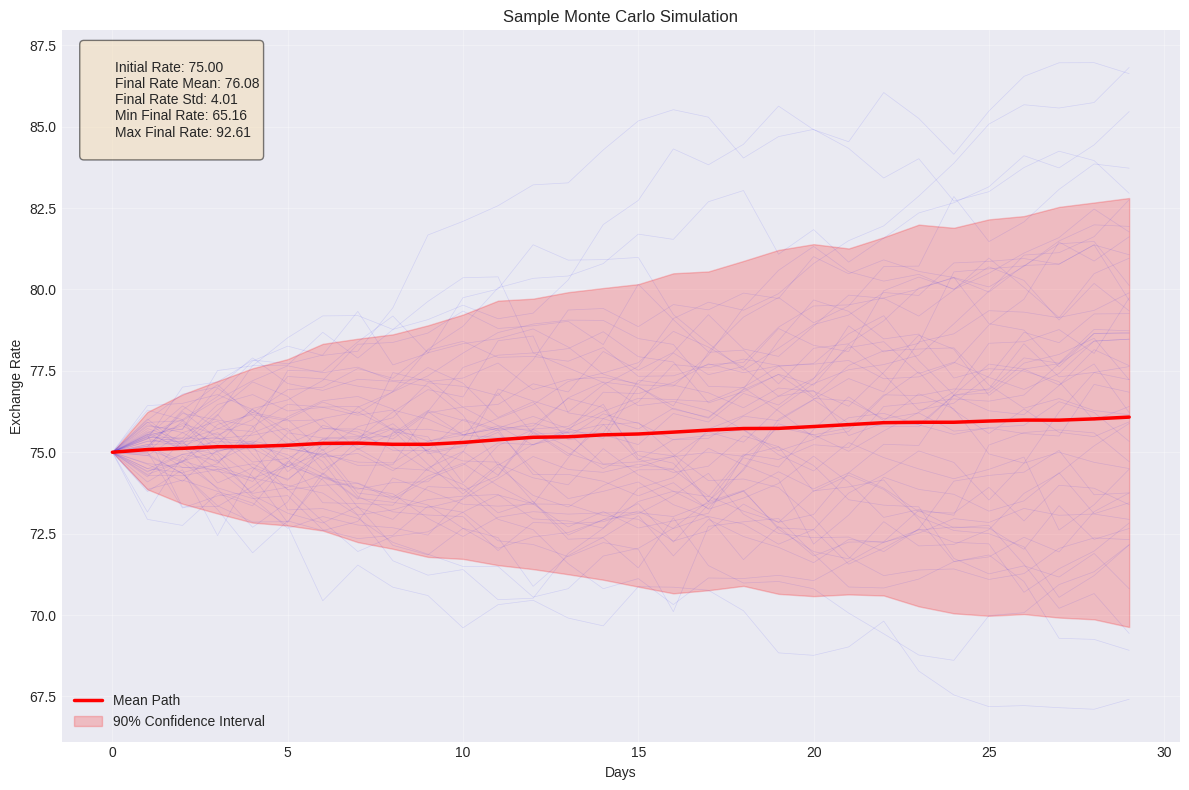
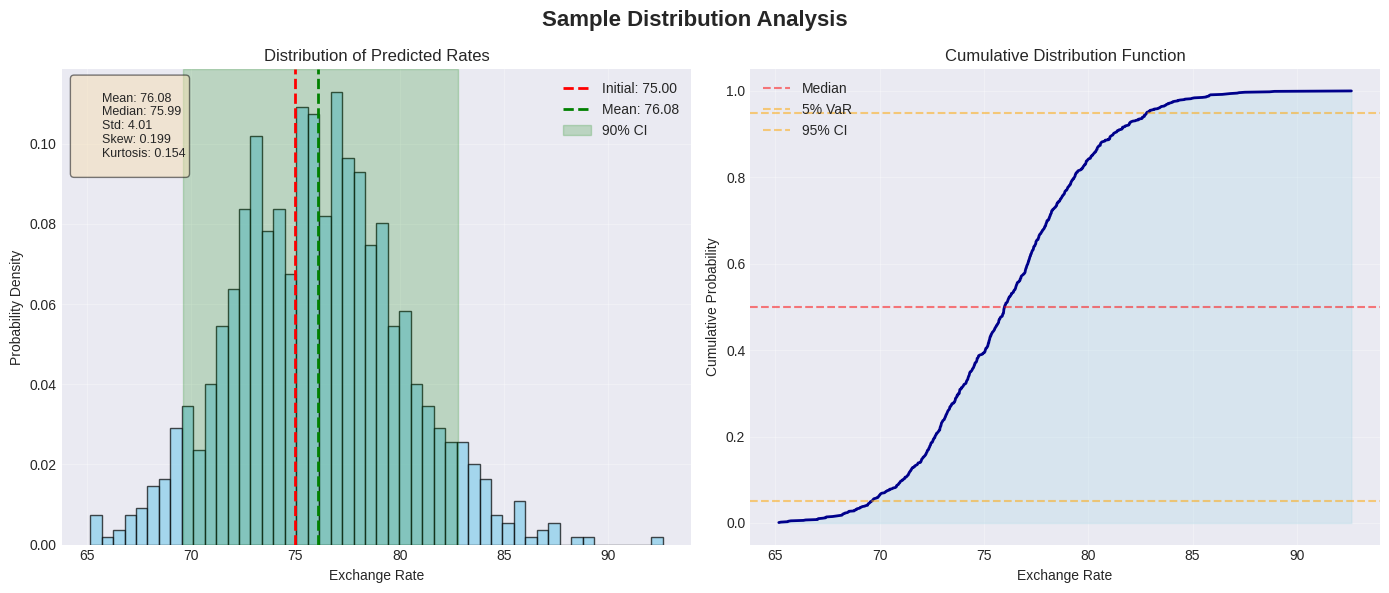

Write Python code to recreate these figures, in order.
"""
Visualization module for Monte Carlo simulation results
Author: [Your Name]
"""

import matplotlib.pyplot as plt
import numpy as np
import pandas as pd
from typing import Optional
import matplotlib


class MonteCarloVisualizer:
    """
    Visualization tools for Monte Carlo simulation results
    """
    
    def __init__(self, figsize=(12, 8)):
        """
        Initialize the visualizer
        
        Parameters:
        -----------
        figsize : tuple
            Figure size (width, height)
        """
        self.figsize = figsize
        plt.style.use('seaborn-v0_8-darkgrid')
        
    def plot_simulation_paths(self, simulations: np.ndarray, n_paths: int = 100, 
                            title: str = "Monte Carlo Simulation Paths", 
                            save_path: Optional[str] = None):
        """
        Plot Monte Carlo simulation paths
        
        Parameters:
        -----------
        simulations : np.ndarray
            Array of simulated paths
        n_paths : int
            Number of paths to display (for clarity)
        title : str
            Plot title
        save_path : str, optional
            Path to save the figure
        """
        fig, ax = plt.subplots(figsize=self.figsize)
        
        # Plot a subset of paths for clarity
        if n_paths < simulations.shape[0]:
            indices = np.random.choice(simulations.shape[0], n_paths, replace=False)
            paths_to_plot = simulations[indices]
        else:
            paths_to_plot = simulations
        
        # Plot individual paths
        for i in range(paths_to_plot.shape[0]):
            ax.plot(paths_to_plot[i], alpha=0.1, color='blue', linewidth=0.5)
        
        # Calculate and plot mean path
        mean_path = np.mean(simulations, axis=0)
        ax.plot(mean_path, color='red', linewidth=2.5, label='Mean Path')
        
        # Calculate and plot confidence intervals
        lower_bound = np.percentile(simulations, 5, axis=0)
        upper_bound = np.percentile(simulations, 95, axis=0)
        ax.fill_between(range(len(mean_path)), lower_bound, upper_bound, 
                       alpha=0.2, color='red', label='90% Confidence Interval')
        
        ax.set_xlabel('Days')
        ax.set_ylabel('Exchange Rate')
        ax.set_title(title)
        ax.legend()
        ax.grid(True, alpha=0.3)
        
        # Add text box with statistics
        final_rates = simulations[:, -1]
        stats_text = f"""
        Initial Rate: {simulations[0, 0]:.2f}
        Final Rate Mean: {np.mean(final_rates):.2f}
        Final Rate Std: {np.std(final_rates):.2f}
        Min Final Rate: {np.min(final_rates):.2f}
        Max Final Rate: {np.max(final_rates):.2f}
        """
        
        plt.text(0.02, 0.98, stats_text, transform=ax.transAxes, fontsize=10,
                verticalalignment='top', bbox=dict(boxstyle='round', facecolor='wheat', alpha=0.5))
        
        plt.tight_layout()
        
        if save_path:
            plt.savefig(save_path, dpi=300, bbox_inches='tight')
            print(f"Figure saved to {save_path}")
        
        plt.show()
    
    def plot_final_distribution(self, predicted_rates: np.ndarray, 
                              initial_rate: float,
                              title: str = "Predicted Exchange Rate Distribution",
                              save_path: Optional[str] = None):
        """
        Plot distribution of predicted final rates
        
        Parameters:
        -----------
        predicted_rates : np.ndarray
            Array of predicted final rates
        initial_rate : float
            Initial exchange rate for reference
        title : str
            Plot title
        save_path : str, optional
            Path to save the figure
        """
        fig, (ax1, ax2) = plt.subplots(1, 2, figsize=(14, 6))
        
        # Plot 1: Histogram with KDE
        ax1.hist(predicted_rates, bins=50, density=True, alpha=0.7, color='skyblue', edgecolor='black')
        
        # Add vertical lines
        ax1.axvline(initial_rate, color='red', linestyle='--', linewidth=2, label=f'Initial: {initial_rate:.2f}')
        ax1.axvline(np.mean(predicted_rates), color='green', linestyle='--', linewidth=2, 
                   label=f'Mean: {np.mean(predicted_rates):.2f}')
        
        # Add shaded confidence intervals
        ci_90 = np.percentile(predicted_rates, [5, 95])
        ax1.axvspan(ci_90[0], ci_90[1], alpha=0.2, color='green', label='90% CI')
        
        ax1.set_xlabel('Exchange Rate')
        ax1.set_ylabel('Probability Density')
        ax1.set_title('Distribution of Predicted Rates')
        ax1.legend()
        ax1.grid(True, alpha=0.3)
        
        # Add statistics text
        stats_text = f"""
        Mean: {np.mean(predicted_rates):.2f}
        Median: {np.median(predicted_rates):.2f}
        Std: {np.std(predicted_rates):.2f}
        Skew: {pd.Series(predicted_rates).skew():.3f}
        Kurtosis: {pd.Series(predicted_rates).kurtosis():.3f}
        """
        
        ax1.text(0.02, 0.98, stats_text, transform=ax1.transAxes, fontsize=9,
                verticalalignment='top', bbox=dict(boxstyle='round', facecolor='wheat', alpha=0.5))
        
        # Plot 2: Cumulative distribution
        sorted_rates = np.sort(predicted_rates)
        cdf = np.arange(1, len(sorted_rates) + 1) / len(sorted_rates)
        
        ax2.plot(sorted_rates, cdf, linewidth=2, color='darkblue')
        ax2.fill_between(sorted_rates, cdf, alpha=0.3, color='lightblue')
        
        # Add reference lines
        ax2.axhline(0.5, color='red', linestyle='--', alpha=0.5, label='Median')
        ax2.axhline(0.05, color='orange', linestyle='--', alpha=0.5, label='5% VaR')
        ax2.axhline(0.95, color='orange', linestyle='--', alpha=0.5, label='95% CI')
        
        ax2.set_xlabel('Exchange Rate')
        ax2.set_ylabel('Cumulative Probability')
        ax2.set_title('Cumulative Distribution Function')
        ax2.legend()
        ax2.grid(True, alpha=0.3)
        
        plt.suptitle(title, fontsize=16, fontweight='bold')
        plt.tight_layout()
        
        if save_path:
            plt.savefig(save_path, dpi=300, bbox_inches='tight')
            print(f"Figure saved to {save_path}")
        
        plt.show()
    
    def plot_risk_metrics(self, model, initial_investment: float = 10000,
                         save_path: Optional[str] = None):
        """
        Plot Value at Risk and other risk metrics
        
        Parameters:
        -----------
        model : CurrencyMonteCarlo
            Monte Carlo model with simulation results
        initial_investment : float
            Initial investment amount
        save_path : str, optional
            Path to save the figure
        """
        if model.predicted_rates is None:
            raise ValueError("Run simulation first")
        
        fig, ((ax1, ax2), (ax3, ax4)) = plt.subplots(2, 2, figsize=(14, 10))
        
        # Plot 1: VaR at different confidence levels
        confidence_levels = np.arange(0.90, 0.995, 0.01)
        var_values = []
        
        for cl in confidence_levels:
            var_stats = model.calculate_var(cl, initial_investment)
            var_values.append(var_stats['var_percent'])
        
        ax1.plot(confidence_levels * 100, var_values, marker='o', linewidth=2, color='darkred')
        ax1.fill_between(confidence_levels * 100, var_values, alpha=0.3, color='lightcoral')
        
        ax1.set_xlabel('Confidence Level (%)')
        ax1.set_ylabel('Value at Risk (%)')
        ax1.set_title('VaR vs Confidence Level')
        ax1.grid(True, alpha=0.3)
        
        # Add VaR 95% marker
        var_95 = model.calculate_var(0.95, initial_investment)
        ax1.axvline(95, color='blue', linestyle='--', alpha=0.7, 
                   label=f"VaR 95%: {var_95['var_percent']:.2f}%")
        ax1.legend()
        
        # Plot 2: Loss distribution
        returns = (model.predicted_rates - model.initial_rate) / model.initial_rate * 100
        ax2.hist(returns, bins=50, density=True, alpha=0.7, color='lightblue', edgecolor='black')
        
        # Add VaR lines
        ax2.axvline(var_95['var_percent'], color='red', linestyle='--', linewidth=2,
                   label=f"VaR 95%: {var_95['var_percent']:.2f}%")
        
        ax2.axvspan(-100, var_95['var_percent'], alpha=0.2, color='red', label='Worst 5% Losses')
        ax2.axvline(0, color='black', linestyle='-', linewidth=1, alpha=0.5)
        
        ax2.set_xlabel('Return (%)')
        ax2.set_ylabel('Probability Density')
        ax2.set_title('Return Distribution with VaR')
        ax2.legend()
        ax2.grid(True, alpha=0.3)
        
        # Plot 3: Probability of reaching target rates
        target_rates = np.linspace(model.initial_rate * 0.8, model.initial_rate * 1.2, 20)
        probabilities = []
        
        for target in target_rates:
            prob = model.calculate_probability(target)
            probabilities.append(prob * 100)
        
        ax3.plot(target_rates, probabilities, marker='o', linewidth=2, color='darkgreen')
        ax3.fill_between(target_rates, probabilities, alpha=0.3, color='lightgreen')
        
        ax3.axvline(model.initial_rate, color='red', linestyle='--', alpha=0.7,
                   label=f'Current: {model.initial_rate:.2f}')
        ax3.axhline(50, color='black', linestyle='--', alpha=0.5, label='50% Probability')
        
        ax3.set_xlabel('Target Exchange Rate')
        ax3.set_ylabel('Probability (%)')
        ax3.set_title('Probability of Reaching Target Rate')
        ax3.legend()
        ax3.grid(True, alpha=0.3)
        
        # Plot 4: Risk-return scatter
        mean_returns = (np.mean(model.predicted_rates) - model.initial_rate) / model.initial_rate * 100
        volatility = np.std(model.predicted_rates) / model.initial_rate * 100
        
        ax4.scatter(volatility, mean_returns, s=200, color='darkblue', alpha=0.7, 
                   edgecolors='black', linewidth=2)
        
        # Add reference lines
        ax4.axhline(0, color='black', linestyle='-', alpha=0.3)
        ax4.axvline(0, color='black', linestyle='-', alpha=0.3)
        
        ax4.set_xlabel('Volatility (%)')
        ax4.set_ylabel('Expected Return (%)')
        ax4.set_title('Risk-Return Profile')
        ax4.grid(True, alpha=0.3)
        
        # Add text annotation
        scatter_text = f"""
        Expected Return: {mean_returns:.2f}%
        Volatility: {volatility:.2f}%
        Sharpe Ratio: {mean_returns/volatility:.3f}
        """
        
        ax4.text(0.02, 0.98, scatter_text, transform=ax4.transAxes, fontsize=9,
                verticalalignment='top', bbox=dict(boxstyle='round', facecolor='wheat', alpha=0.5))
        
        plt.suptitle('Risk Analysis Dashboard', fontsize=16, fontweight='bold')
        plt.tight_layout()
        
        if save_path:
            plt.savefig(save_path, dpi=300, bbox_inches='tight')
            print(f"Figure saved to {save_path}")
        
        plt.show()
    
    def plot_multi_currency_comparison(self, multi_model, 
                                      save_path: Optional[str] = None):
        """
        Plot comparison of multiple currency pairs
        
        Parameters:
        -----------
        multi_model : MultiCurrencyMonteCarlo
            Multi-currency Monte Carlo model
        save_path : str, optional
            Path to save the figure
        """
        comparison_df = multi_model.get_comparison()
        
        if comparison_df.empty:
            print("No simulation results available")
            return
        
        fig, ((ax1, ax2), (ax3, ax4)) = plt.subplots(2, 2, figsize=(15, 12))
        
        # Plot 1: Initial vs Predicted rates
        x = range(len(comparison_df))
        width = 0.35
        
        ax1.bar([i - width/2 for i in x], comparison_df['Initial Rate'], width, 
               label='Initial Rate', color='skyblue', alpha=0.7)
        ax1.bar([i + width/2 for i in x], comparison_df['Predicted Mean'], width,
               label='Predicted Mean', color='lightcoral', alpha=0.7)
        
        ax1.set_xlabel('Currency Pair')
        ax1.set_ylabel('Exchange Rate')
        ax1.set_title('Initial vs Predicted Exchange Rates')
        ax1.set_xticks(x)
        ax1.set_xticklabels(comparison_df['Currency Pair'], rotation=45)
        ax1.legend()
        ax1.grid(True, alpha=0.3, axis='y')
        
        # Add value labels on bars
        for i, (init, pred) in enumerate(zip(comparison_df['Initial Rate'], 
                                           comparison_df['Predicted Mean'])):
            ax1.text(i - width/2, init + init*0.01, f'{init:.2f}', 
                    ha='center', va='bottom', fontsize=8)
            ax1.text(i + width/2, pred + pred*0.01, f'{pred:.2f}', 
                    ha='center', va='bottom', fontsize=8)
        
        # Plot 2: Risk comparison (VaR)
        ax2.bar(x, comparison_df['VaR 95.0%'], color='lightgreen', alpha=0.7)
        
        ax2.set_xlabel('Currency Pair')
        ax2.set_ylabel('VaR 95% (%)')
        ax2.set_title('Value at Risk Comparison')
        ax2.set_xticks(x)
        ax2.set_xticklabels(comparison_df['Currency Pair'], rotation=45)
        ax2.grid(True, alpha=0.3, axis='y')
        
        # Add value labels on bars
        for i, var in enumerate(comparison_df['VaR 95.0%']):
            ax2.text(i, var + 0.1, f'{var:.1f}%', ha='center', va='bottom', fontsize=8)
        
        # Plot 3: Volatility comparison
        volatility_colors = plt.cm.RdYlGn_r(comparison_df['Std Dev'] / comparison_df['Std Dev'].max())
        ax3.bar(x, comparison_df['Std Dev'], color=volatility_colors, alpha=0.7)
        
        ax3.set_xlabel('Currency Pair')
        ax3.set_ylabel('Standard Deviation')
        ax3.set_title('Volatility Comparison')
        ax3.set_xticks(x)
        ax3.set_xticklabels(comparison_df['Currency Pair'], rotation=45)
        ax3.grid(True, alpha=0.3, axis='y')
        
        # Add value labels on bars
        for i, std in enumerate(comparison_df['Std Dev']):
            ax3.text(i, std + std*0.01, f'{std:.3f}', ha='center', va='bottom', fontsize=8)
        
        # Plot 4: Risk-return scatter for all currencies
        for idx, row in comparison_df.iterrows():
            ax4.scatter(row['Std Dev'], 
                       (row['Predicted Mean'] - row['Initial Rate']) / row['Initial Rate'] * 100,
                       s=row['VaR 95.0%'] * 50,  # Bubble size based on VaR
                       label=row['Currency Pair'],
                       alpha=0.6,
                       edgecolors='black')
            
            # Add currency pair label
            ax4.annotate(row['Currency Pair'], 
                        (row['Std Dev'], 
                         (row['Predicted Mean'] - row['Initial Rate']) / row['Initial Rate'] * 100),
                        textcoords="offset points",
                        xytext=(0,10),
                        ha='center',
                        fontsize=9)
        
        ax4.axhline(0, color='black', linestyle='--', alpha=0.3)
        ax4.axvline(0, color='black', linestyle='--', alpha=0.3)
        
        ax4.set_xlabel('Volatility (Standard Deviation)')
        ax4.set_ylabel('Expected Return (%)')
        ax4.set_title('Risk-Return Profile: All Currencies')
        ax4.grid(True, alpha=0.3)
        
        plt.suptitle('Multi-Currency Analysis Dashboard', fontsize=16, fontweight='bold')
        plt.tight_layout()
        
        if save_path:
            plt.savefig(save_path, dpi=300, bbox_inches='tight')
            print(f"Figure saved to {save_path}")
        
        plt.show()


def main():
    """Example usage of the visualizer"""
    # Create sample data
    np.random.seed(42)
    n_simulations = 1000
    n_days = 30
    
    # Generate sample simulations
    simulations = np.zeros((n_simulations, n_days))
    initial_rate = 75.0
    
    for i in range(n_simulations):
        # Simple random walk
        simulations[i, 0] = initial_rate
        for j in range(1, n_days):
            simulations[i, j] = simulations[i, j-1] * (1 + np.random.normal(0.0005, 0.01))
    
    # Create visualizer instance
    visualizer = MonteCarloVisualizer()
    
    # Plot simulation paths
    visualizer.plot_simulation_paths(simulations, n_paths=50, 
                                   title="Sample Monte Carlo Simulation")
    
    # Plot final distribution
    predicted_rates = simulations[:, -1]
    visualizer.plot_final_distribution(predicted_rates, initial_rate,
                                     title="Sample Distribution Analysis")


if __name__ == "__main__":
    main()
